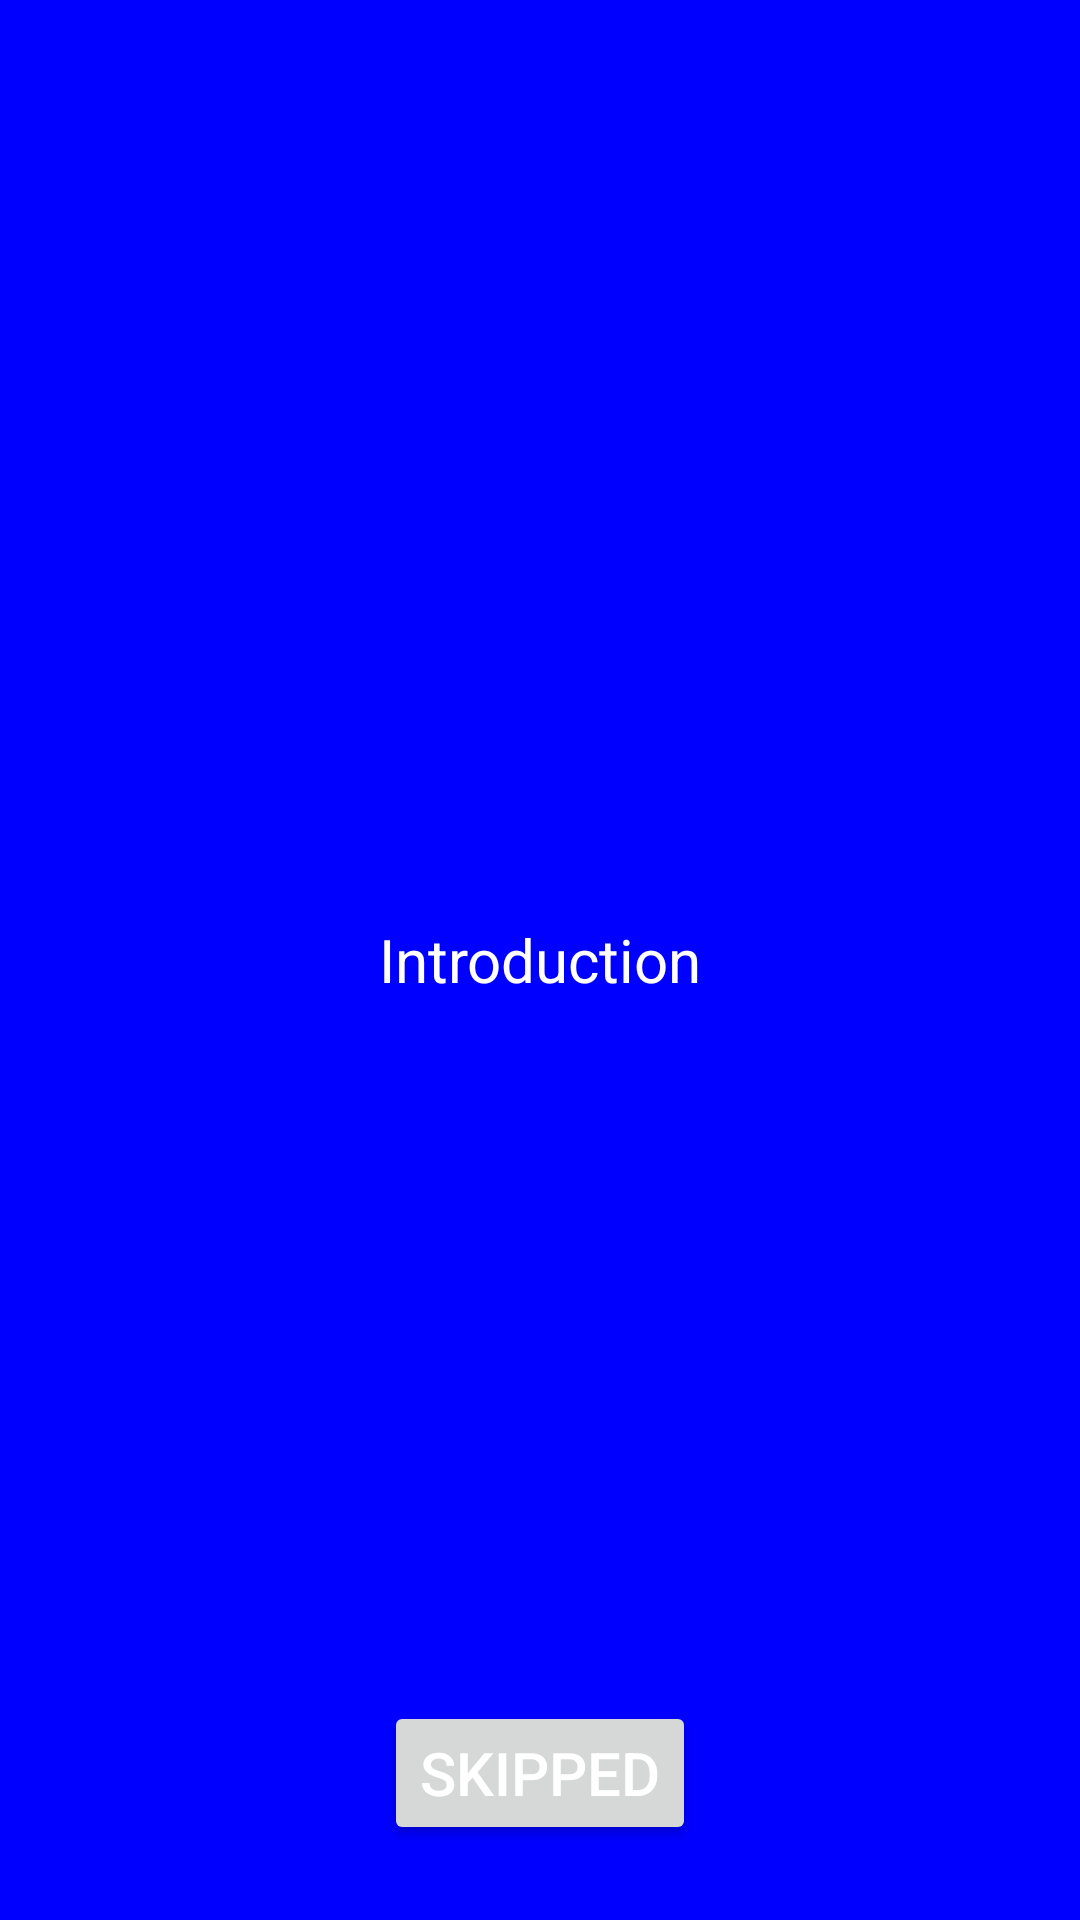

Write the Android layout XML for this screen, with the resource values it uses.
<!-- AndroidManifest.xml: application theme Theme.WebskitterTestProject -->
<!-- res/layout/fragment_intro_first.xml -->
<?xml version="1.0" encoding="utf-8"?>
<layout
    xmlns:android="http://schemas.android.com/apk/res/android"
    xmlns:app="http://schemas.android.com/apk/res-auto"
    xmlns:tools="http://schemas.android.com/tools">

    <androidx.constraintlayout.widget.ConstraintLayout
        android:layout_width="match_parent"
        android:layout_height="match_parent"
        tools:context=".ui.fragment.introduction.IntroFirstFragment">

        <Button
            android:id="@+id/skipped"
            android:layout_width="wrap_content"
            android:layout_height="wrap_content"
            android:layout_marginBottom="25dp"
            android:clickable="true"
            android:enabled="true"
            android:gravity="center"
            android:text="Skipped"
            android:textColor="@color/white"
            android:textSize="20sp"
            app:layout_constraintBottom_toBottomOf="parent"
            app:layout_constraintEnd_toEndOf="parent"
            app:layout_constraintStart_toStartOf="@+id/tv" />

        <TextView
            android:id="@+id/tv"
            android:layout_width="0dp"
            android:layout_height="0dp"
            android:background="@color/Blue"
            android:gravity="center"
            android:text="@string/introduction"
            android:textColor="@color/white"
            android:textSize="20sp"
            app:layout_constraintBottom_toBottomOf="parent"
            app:layout_constraintEnd_toEndOf="parent"
            app:layout_constraintStart_toStartOf="parent"
            app:layout_constraintTop_toTopOf="parent" />

    </androidx.constraintlayout.widget.ConstraintLayout>
</layout>
<!-- resources referenced by this layout -->
<resources>
  <color name="Blue">#0000FF</color>
  <color name="white">#FFFFFFFF</color>
  <string name="introduction">Introduction</string>
  <style name="Theme.WebskitterTestProject" parent="Theme.MaterialComponents.DayNight.DarkActionBar">
          
          <item name="colorPrimary">@color/purple_500</item>
          <item name="colorPrimaryVariant">@color/purple_700</item>
          <item name="colorOnPrimary">@color/white</item>
          
          <item name="colorSecondary">@color/teal_200</item>
          <item name="colorSecondaryVariant">@color/teal_700</item>
          <item name="colorOnSecondary">@color/black</item>
          
          <item name="android:statusBarColor" tools:targetApi="l">?attr/colorPrimaryVariant</item>
          
      </style>
  <color name="purple_500">#FF6200EE</color>
  <color name="purple_700">#FF3700B3</color>
  <color name="teal_200">#FF03DAC5</color>
  <color name="teal_700">#FF018786</color>
  <color name="black">#FF000000</color>
</resources>
